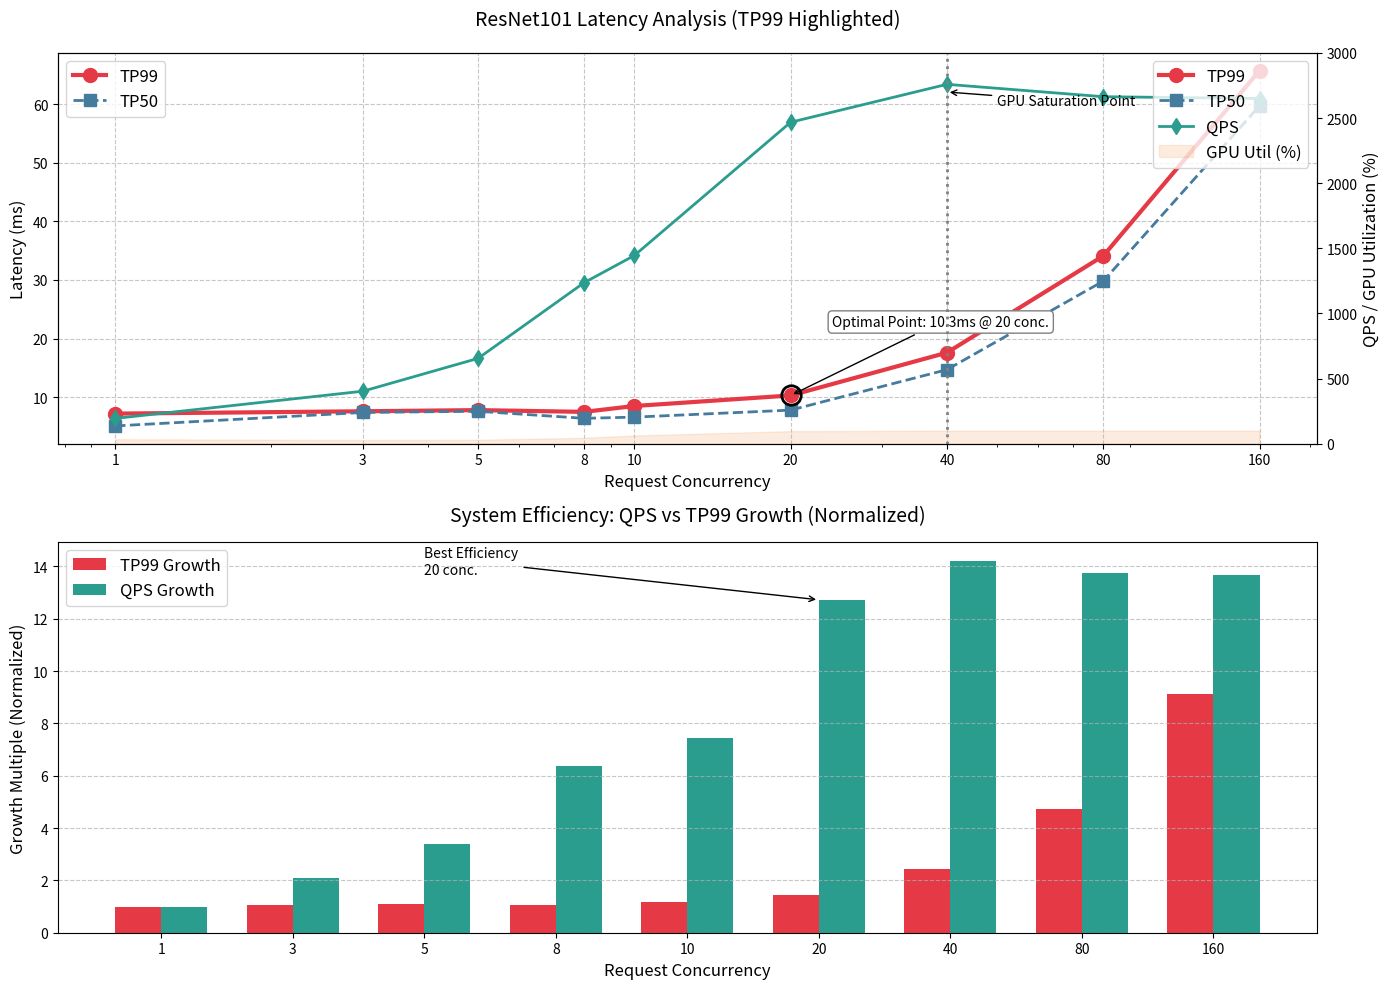

Reproduce this figure in Python.
import numpy as np
import matplotlib.pyplot as plt
import matplotlib.ticker as ticker

# 数据来源于表格
concurrency = np.array([1, 3, 5, 8, 10, 20, 40, 80, 160])
qps = np.array([194, 403, 655, 1236, 1445, 2468, 2759, 2664, 2650])
tp50 = np.array([5.1, 7.4, 7.6, 6.4, 6.6, 7.8, 14.7, 29.8, 59.7])
tp99 = np.array([7.2, 7.6, 7.8, 7.5, 8.5, 10.3, 17.6, 34.1, 65.7])
gpu_util = np.array([34, 28, 30, 45, 63, 96, 100, 100, 100])

# 创建图表
plt.figure(figsize=(14, 10))

# 创建TP99主图（左轴）
ax1 = plt.subplot(2, 1, 1)
ax1.set_title('ResNet101 Latency Analysis (TP99 Highlighted)',
              fontsize=14, pad=20)

# 绘制延迟曲线
tp99_line, = ax1.plot(concurrency, tp99, 'o-', color='#E63946',
                      linewidth=3, markersize=10, label='TP99')
tp50_line, = ax1.plot(concurrency, tp50, 's--', color='#457B9D',
                      linewidth=2, markersize=8, label='TP50')

# 高亮显示关键点
highlight_idx = 5  # 并发20的索引
ax1.plot(concurrency[highlight_idx], tp99[highlight_idx], 'o',
         markersize=14, markeredgecolor='black', markeredgewidth=2,
         markerfacecolor='none', zorder=10)
ax1.annotate(f'Optimal Point: {tp99[highlight_idx]}ms @ {concurrency[highlight_idx]} conc.',
             xy=(concurrency[highlight_idx], tp99[highlight_idx]),
             xytext=(30, 50), textcoords='offset points',
             arrowprops=dict(arrowstyle='->', color='black'),
             bbox=dict(boxstyle="round,pad=0.3", fc="white", ec="gray", lw=1))

# 设置坐标轴
ax1.set_xscale('log')
ax1.set_xticks(concurrency)
ax1.get_xaxis().set_major_formatter(ticker.ScalarFormatter())
ax1.set_xlabel('Request Concurrency', fontsize=12)
ax1.set_ylabel('Latency (ms)', fontsize=12)
ax1.grid(True, linestyle='--', alpha=0.7)
ax1.legend(loc='upper left', fontsize=12)

# 添加QPS和GPU信息（右轴）
ax2 = ax1.twinx()
qps_line, = ax2.plot(concurrency, qps, 'd-', color='#2A9D8F',
                     linewidth=2, markersize=8, label='QPS')
gpu_fill = ax2.fill_between(concurrency, gpu_util,
                            color='#F4A261', alpha=0.2, label='GPU Util (%)')

# 标记饱和点
ax2.axvline(x=40, color='gray', linestyle=':', linewidth=2)
ax2.annotate('GPU Saturation Point', xy=(40, 2700),
             xytext=(50, 2600), arrowprops=dict(arrowstyle='->'))

ax2.set_ylabel('QPS / GPU Utilization (%)', fontsize=12)
ax2.set_ylim(0, 3000)

# 合并图例
lines = [tp99_line, tp50_line, qps_line, gpu_fill]
ax2.legend(lines, [l.get_label()
           for l in lines], loc='upper right', fontsize=12)

# 添加系统性能分析子图
ax3 = plt.subplot(2, 1, 2)
width = 0.35
x = np.arange(len(concurrency))

# 计算延迟增长倍数
tp99_growth = tp99 / tp99[0]
qps_growth = qps / qps[0]

ax3.bar(x - width/2, tp99_growth, width, color='#E63946', label='TP99 Growth')
ax3.bar(x + width/2, qps_growth, width, color='#2A9D8F', label='QPS Growth')

# 标记关键比值
max_ratio_idx = np.argmax(qps_growth / tp99_growth)
ax3.annotate(f'Best Efficiency\n{concurrency[max_ratio_idx]} conc.',
             xy=(max_ratio_idx, qps_growth[max_ratio_idx]),
             xytext=(max_ratio_idx-3, qps_growth[max_ratio_idx]+1),
             arrowprops=dict(arrowstyle='->'))

ax3.set_title('System Efficiency: QPS vs TP99 Growth (Normalized)',
              fontsize=14, pad=15)
ax3.set_xticks(x)
ax3.set_xticklabels(concurrency)
ax3.set_xlabel('Request Concurrency', fontsize=12)
ax3.set_ylabel('Growth Multiple (Normalized)', fontsize=12)
ax3.legend(fontsize=12)
ax3.grid(True, axis='y', linestyle='--', alpha=0.7)

plt.tight_layout()
plt.savefig('resnet_performance_analysis.png', dpi=300, bbox_inches='tight')
plt.show()
